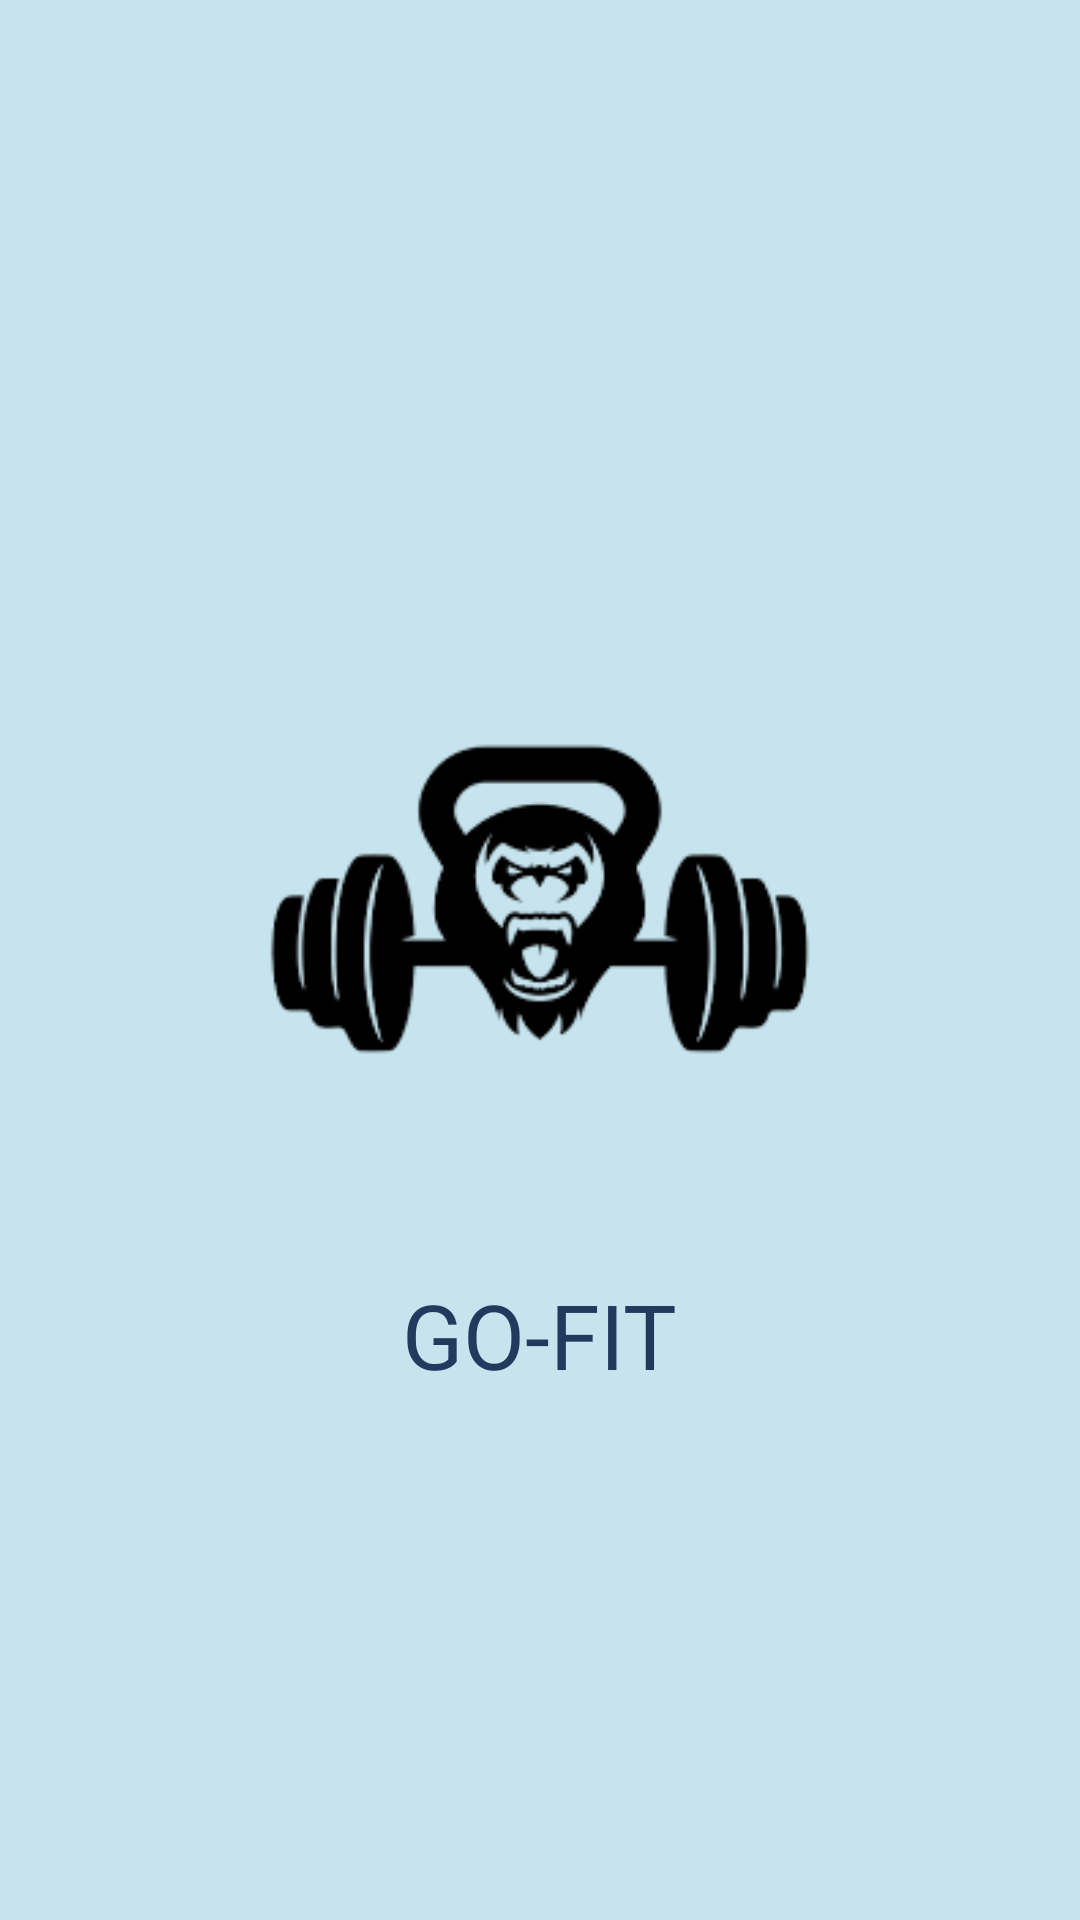

This screen was rendered from an Android layout file. Write that file and the resources it references.
<!-- AndroidManifest.xml: application theme Theme.P3l_I_10796 -->
<!-- res/layout/activity_splash_screen.xml -->
<?xml version="1.0" encoding="utf-8"?>
<RelativeLayout xmlns:android="http://schemas.android.com/apk/res/android"
    android:layout_width="match_parent"
    android:layout_height="match_parent"
    android:gravity="center"
    android:background="@color/softBlue">

    <ImageView
        android:id="@+id/logo_id"
        android:layout_width="250dp"
        android:layout_height="250dp"
        android:layout_centerInParent="true"
        android:src="@drawable/gym" />

    <TextView
        android:layout_width="wrap_content"
        android:layout_height="wrap_content"
        android:layout_below="@+id/logo_id"
        android:layout_centerHorizontal="true"
        android:textColor="@color/darkBlue"
        android:text="GO-FIT"
        android:textSize="30dp" />

</RelativeLayout>
<!-- resources referenced by this layout -->
<resources>
  <color name="darkBlue">#23395d</color>
  <color name="softBlue">#C7E4EE</color>
  <!-- drawable gym: png bitmap (drawable-v24, 9694 bytes) -->
  <style name="Theme.P3l_I_10796" parent="Theme.MaterialComponents.DayNight.DarkActionBar">
          
          <item name="colorPrimary">@color/purple_500</item>
          <item name="colorPrimaryVariant">@color/purple_700</item>
          <item name="colorOnPrimary">@color/white</item>
          
          <item name="colorSecondary">@color/teal_200</item>
          <item name="colorSecondaryVariant">@color/teal_700</item>
          <item name="colorOnSecondary">@color/black</item>
          
          <item name="android:statusBarColor">?attr/colorPrimaryVariant</item>
          
      </style>
  <color name="purple_500">#FF6200EE</color>
  <color name="purple_700">#FF3700B3</color>
  <color name="white">#FFFFFFFF</color>
  <color name="teal_200">#FF03DAC5</color>
  <color name="teal_700">#FF018786</color>
  <color name="black">#FF000000</color>
</resources>
